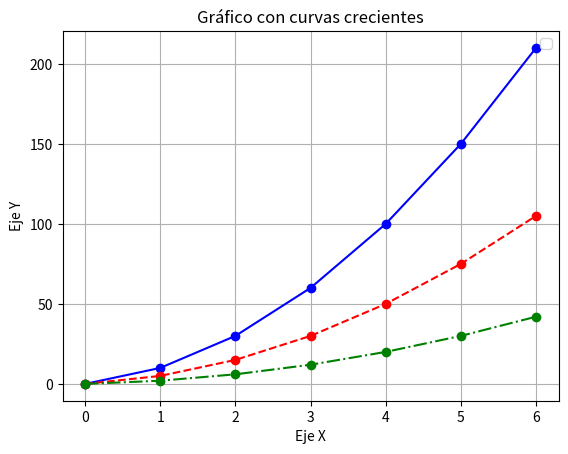

The script that saved this image:
import matplotlib.pyplot as plt

# Datos para el gráfico
x1 = [0, 1, 2, 3, 4, 5, 6]
y1 = [0, 10, 30, 60, 100, 150, 210]  # Primera línea con curva creciente más pronunciada

x2 = [0, 1, 2, 3, 4, 5, 6]
y2 = [0, 5, 15, 30, 50, 75, 105]  # Segunda línea con curva creciente menos pronunciada

x3 = [0, 1, 2, 3, 4, 5, 6]
y3 = [0, 2, 6, 12, 20, 30, 42]  # Tercera línea con una curva creciente más moderada

# Crear el gráfico
plt.plot(x1, y1, color='blue', marker='o', linestyle='-')
plt.plot(x2, y2, color='red', marker='o', linestyle='--' )
plt.plot(x3, y3, color='green', marker='o', linestyle='-.')

# Añadir títulos y etiquetas
plt.title('Gráfico con curvas crecientes')
plt.xlabel('Eje X')
plt.ylabel('Eje Y')

# Mostrar leyenda
plt.legend()
plt.grid(True)

# Mostrar el gráfico
plt.show()

